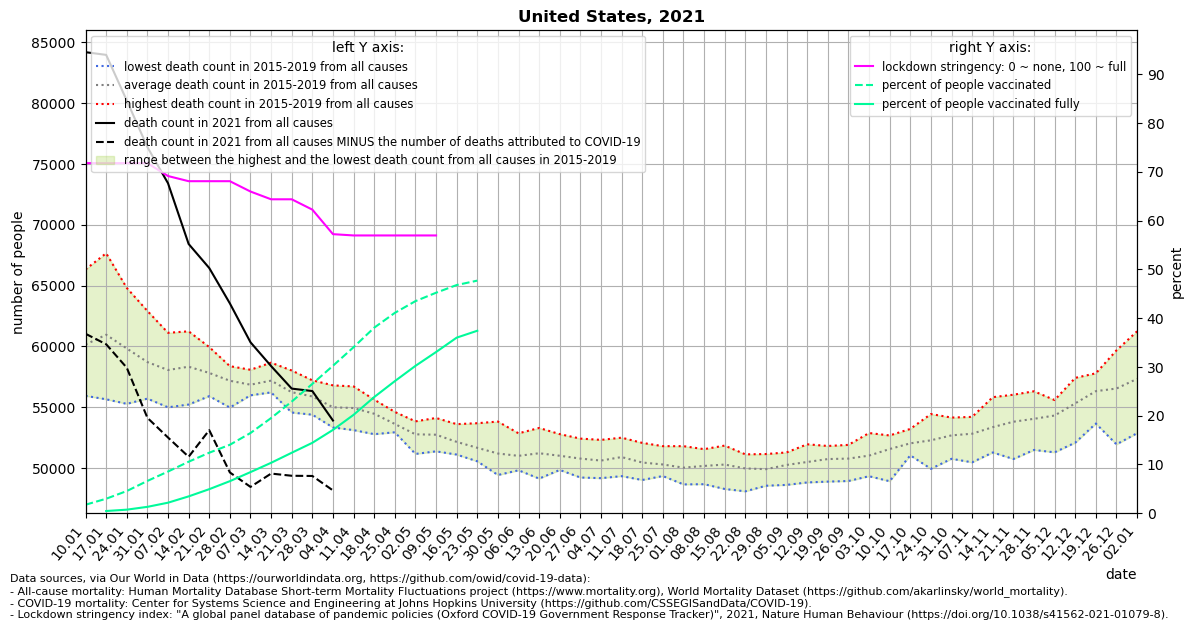

Source data for this figure (header and first rows):
location, date, time, time_unit, deaths_2010_all_ages, deaths_2011_all_ages, deaths_2012_all_ages, deaths_2013_all_ages, deaths_2014_all_ages, deaths_2015_all_ages, deaths_2016_all_ages, deaths_2017_all_ages, deaths_2018_all_ages, deaths_2019_all_ages, deaths_2020_all_ages, deaths_2021_all_ages, new_deaths, stringency_index, people_vaccinated, people_fully_vaccinated, population, people_vaccinated_percent, people_fully_vaccinated_percent, deaths_min
United States, 2021-01-10, 1, weekly, , , , , , , 55937, 59890, 66334, 58461, 60162, 84194, 23153, 71.76, 5812948, , 331002647, 1.756, , 55937
United States, 2021-01-17, 2, weekly, , , , , , 61882, 55654, 61108, 67661, 58506, 60723, 83972, 23794, 71.76, 9874279, 1543414, 331002647, 2.983, 0.4663, 55654
United States, 2021-01-24, 3, weekly, , , , , , 61261, 55280, 59444, 64808, 58373, 59349, 80220, 21971, 71.76, 15092991, 2455955, 331002647, 4.56, 0.742, 55280
United States, 2021-01-31, 4, weekly, , , , , , 58738, 55709, 58174, 62918, 58031, 59150, 76390, 22260, 71.76, 21952103, 4370020, 331002647, 6.632, 1.32, 55709
United States, 2021-02-07, 5, weekly, , , , , , 57380, 54995, 58530, 61120, 58276, 58817, 73416, 20906, 69.12, 28323386, 7189121, 331002647, 8.557, 2.172, 54995
United States, 2021-02-14, 6, weekly, , , , , , 57393, 55222, 59155, 61242, 58650, 59460, 68424, 17497, 68.06, 34985422, 11466026, 331002647, 10.57, 3.464, 55222
United States, 2021-02-21, 7, weekly, , , , , , 56535, 55912, 58596, 59945, 58114, 58796, 66446, 13331, 68.06, 41095281, 16360982, 331002647, 12.42, 4.943, 55912
United States, 2021-02-28, 8, weekly, , , , , , 56462, 54975, 58376, 57933, 58143, 58890, 63537, 13899, 68.06, 46483791, 21796475, 331002647, 14.04, 6.585, 54975
United States, 2021-03-07, 9, weekly, , , , , , 56028, 55982, 57354, 56824, 58082, 59311, 60341, 11890, 65.94, 54451421, 27935222, 331002647, 16.45, 8.44, 55982
United States, 2021-03-14, 10, weekly, , , , , , 56221, 56225, 57590, 57236, 58665, 59682, 58383, 8837, 64.35, 64607158, 34250228, 331002647, 19.52, 10.35, 56221
United States, 2021-03-21, 11, weekly, , , , , , 55374, 54566, 56772, 56453, 58020, 58662, 56532, 7166, 64.35, 75766970, 41065873, 331002647, 22.89, 12.41, 54566
United States, 2021-03-28, 12, weekly, , , , , , 54387, 54772, 57157, 55904, 57214, 59198, 56331, 6982, 62.23, 87773831, 47808680, 331002647, 26.52, 14.44, 54387
United States, 2021-04-04, 13, weekly, , , , , , 53336, 53980, 55832, 55038, 56800, 63003, 53909, 5749, 57.21, 100064510, 56570548, 331002647, 30.23, 17.09, 53336
United States, 2021-04-11, 14, weekly, , , , , , 53121, 54170, 55262, 55412, 56710, 72279, , 6890, 56.94, 112668690, 66794397, 331002647, 34.04, 20.18, 53121
United States, 2021-04-18, 15, weekly, , , , , , 52785, 53603, 54967, 55347, 55625, 79085, , 5071, 56.94, 125909871, 78844612, 331002647, 38.04, 23.82, 52785
United States, 2021-04-25, 16, weekly, , , , , , 52942, 53254, 53171, 54152, 54616, 76786, , 4933, 56.94, 135954763, 89636210, 331002647, 41.07, 27.08, 52942
United States, 2021-05-02, 17, weekly, , , , , , 51702, 51162, 53391, 53840, 53767, 73902, , 4737, 56.94, 143912697, 99993348, 331002647, 43.48, 30.21, 51162
United States, 2021-05-09, 18, weekly, , , , , , 51590, 51373, 52749, 53877, 54118, 69284, , 4538, 56.94, 149612366, 109389315, 331002647, 45.2, 33.05, 51373
United States, 2021-05-16, 19, weekly, , , , , , 51758, 51108, 52074, 52210, 53611, 66805, , 4116, , 154833368, 119150211, 331002647, 46.78, 36, 51108
United States, 2021-05-23, 20, weekly, , , , , , 50771, 50554, 52572, 50737, 53687, 64467, , 392.0, , 157827208, 123828224, 331002647, 47.68, 37.41, 50554
United States, 2021-05-30, 21, weekly, , , , , , 49428, 50586, 51091, 51052, 53822, 61609, , , , , , , , , 49428
United States, 2021-06-06, 22, weekly, , , , , , 49816, 49823, 51366, 51157, 52856, 59661, , , , , , , , , 49816
United States, 2021-06-13, 23, weekly, , , , , , 49132, 50026, 51513, 52119, 53297, 58878, , , , , , , , , 49132
United States, 2021-06-20, 24, weekly, , , , , , 49845, 49995, 50915, 51507, 52789, 58004, , , , , , , , , 49845
United States, 2021-06-27, 25, weekly, , , , , , 49222, 49718, 51313, 51218, 52422, 57970, , , , , , , , , 49222
United States, 2021-07-04, 26, weekly, , , , , , 49169, 49844, 50746, 50997, 52317, 58484, , , , , , , , , 49169
United States, 2021-07-11, 27, weekly, , , , , , 49334, 49789, 51085, 51817, 52498, 59794, , , , , , , , , 49334
United States, 2021-07-18, 28, weekly, , , , , , 49019, 49730, 50124, 51332, 52070, 61913, , , , , , , , , 49019
United States, 2021-07-25, 29, weekly, , , , , , 49344, 49374, 50222, 50727, 51800, 63151, , , , , , , , , 49344
United States, 2021-08-01, 30, weekly, , , , , , 48655, 49809, 49487, 50409, 51800, 64220, , , , , , , , , 48655
United States, 2021-08-08, 31, weekly, , , , , , 48673, 49648, 50204, 50794, 51554, 64204, , , , , , , , , 48673
United States, 2021-08-15, 32, weekly, , , , , , 48279, 49829, 50360, 51124, 51847, 63689, , , , , , , , , 48279
United States, 2021-08-22, 33, weekly, , , , , , 48086, 49920, 50290, 50420, 51127, 63620, , , , , , , , , 48086
United States, 2021-08-29, 34, weekly, , , , , , 48546, 49598, 49655, 50585, 51152, 62529, , , , , , , , , 48546
United States, 2021-09-05, 35, weekly, , , , , , 48615, 49685, 50952, 50741, 51284, 61069, , , , , , , , , 48615
United States, 2021-09-12, 36, weekly, , , , , , 48817, 50192, 51100, 50426, 51954, 60218, , , , , , , , , 48817
United States, 2021-09-19, 37, weekly, , , , , , 48885, 50029, 51815, 51214, 51750, 59623, , , , , , , , , 48885
United States, 2021-09-26, 38, weekly, , , , , , 48935, 49983, 51353, 51714, 51905, 59687, , , , , , , , , 48935
United States, 2021-10-03, 39, weekly, , , , , , 49329, 50357, 51458, 51083, 52880, 60574, , , , , , , , , 49329
United States, 2021-10-10, 40, weekly, , , , , , 48916, 51512, 52229, 52478, 52680, 59748, , , , , , , , , 48916
United States, 2021-10-17, 41, weekly, , , , , , 51048, 52237, 51695, 51966, 53217, 61674, , , , , , , , , 51048
United States, 2021-10-24, 42, weekly, , , , , , 49936, 51559, 52349, 53117, 54441, 60484, , , , , , , , , 49936
United States, 2021-10-31, 43, weekly, , , , , , 50761, 51973, 52679, 53873, 54151, 62031, , , , , , , , , 50761
United States, 2021-11-07, 44, weekly, , , , , , 50471, 51862, 53814, 53759, 54207, 63265, , , , , , , , , 50471
United States, 2021-11-14, 45, weekly, , , , , , 51282, 52639, 53376, 53688, 55828, 67425, , , , , , , , , 51282
United States, 2021-11-21, 46, weekly, , , , , , 50744, 53546, 53910, 54815, 56030, 68659, , , , , , , , , 50744
United States, 2021-11-28, 47, weekly, , , , , , 51489, 53224, 54221, 54990, 56313, 71525, , , , , , , , , 51489
United States, 2021-12-05, 48, weekly, , , , , , 51292, 54610, 54900, 55203, 55591, 73045, , , , , , , , , 51292
United States, 2021-12-12, 49, weekly, , , , , , 52088, 55240, 55739, 56106, 57415, 76908, , , , , , , , , 52088
United States, 2021-12-19, 50, weekly, , , , , , 53661, 56100, 57534, 56524, 57789, 81428, , , , , , , , , 53661
United States, 2021-12-26, 51, weekly, , , , , , 51948, 56809, 59678, 56664, 57592, 82300, , , , , , , , , 51948
United States, 2022-01-02, 52, weekly, , , , , , 52866, 57782, 61243, 56162, 58615, 83589, , , , , , , , , 52866
